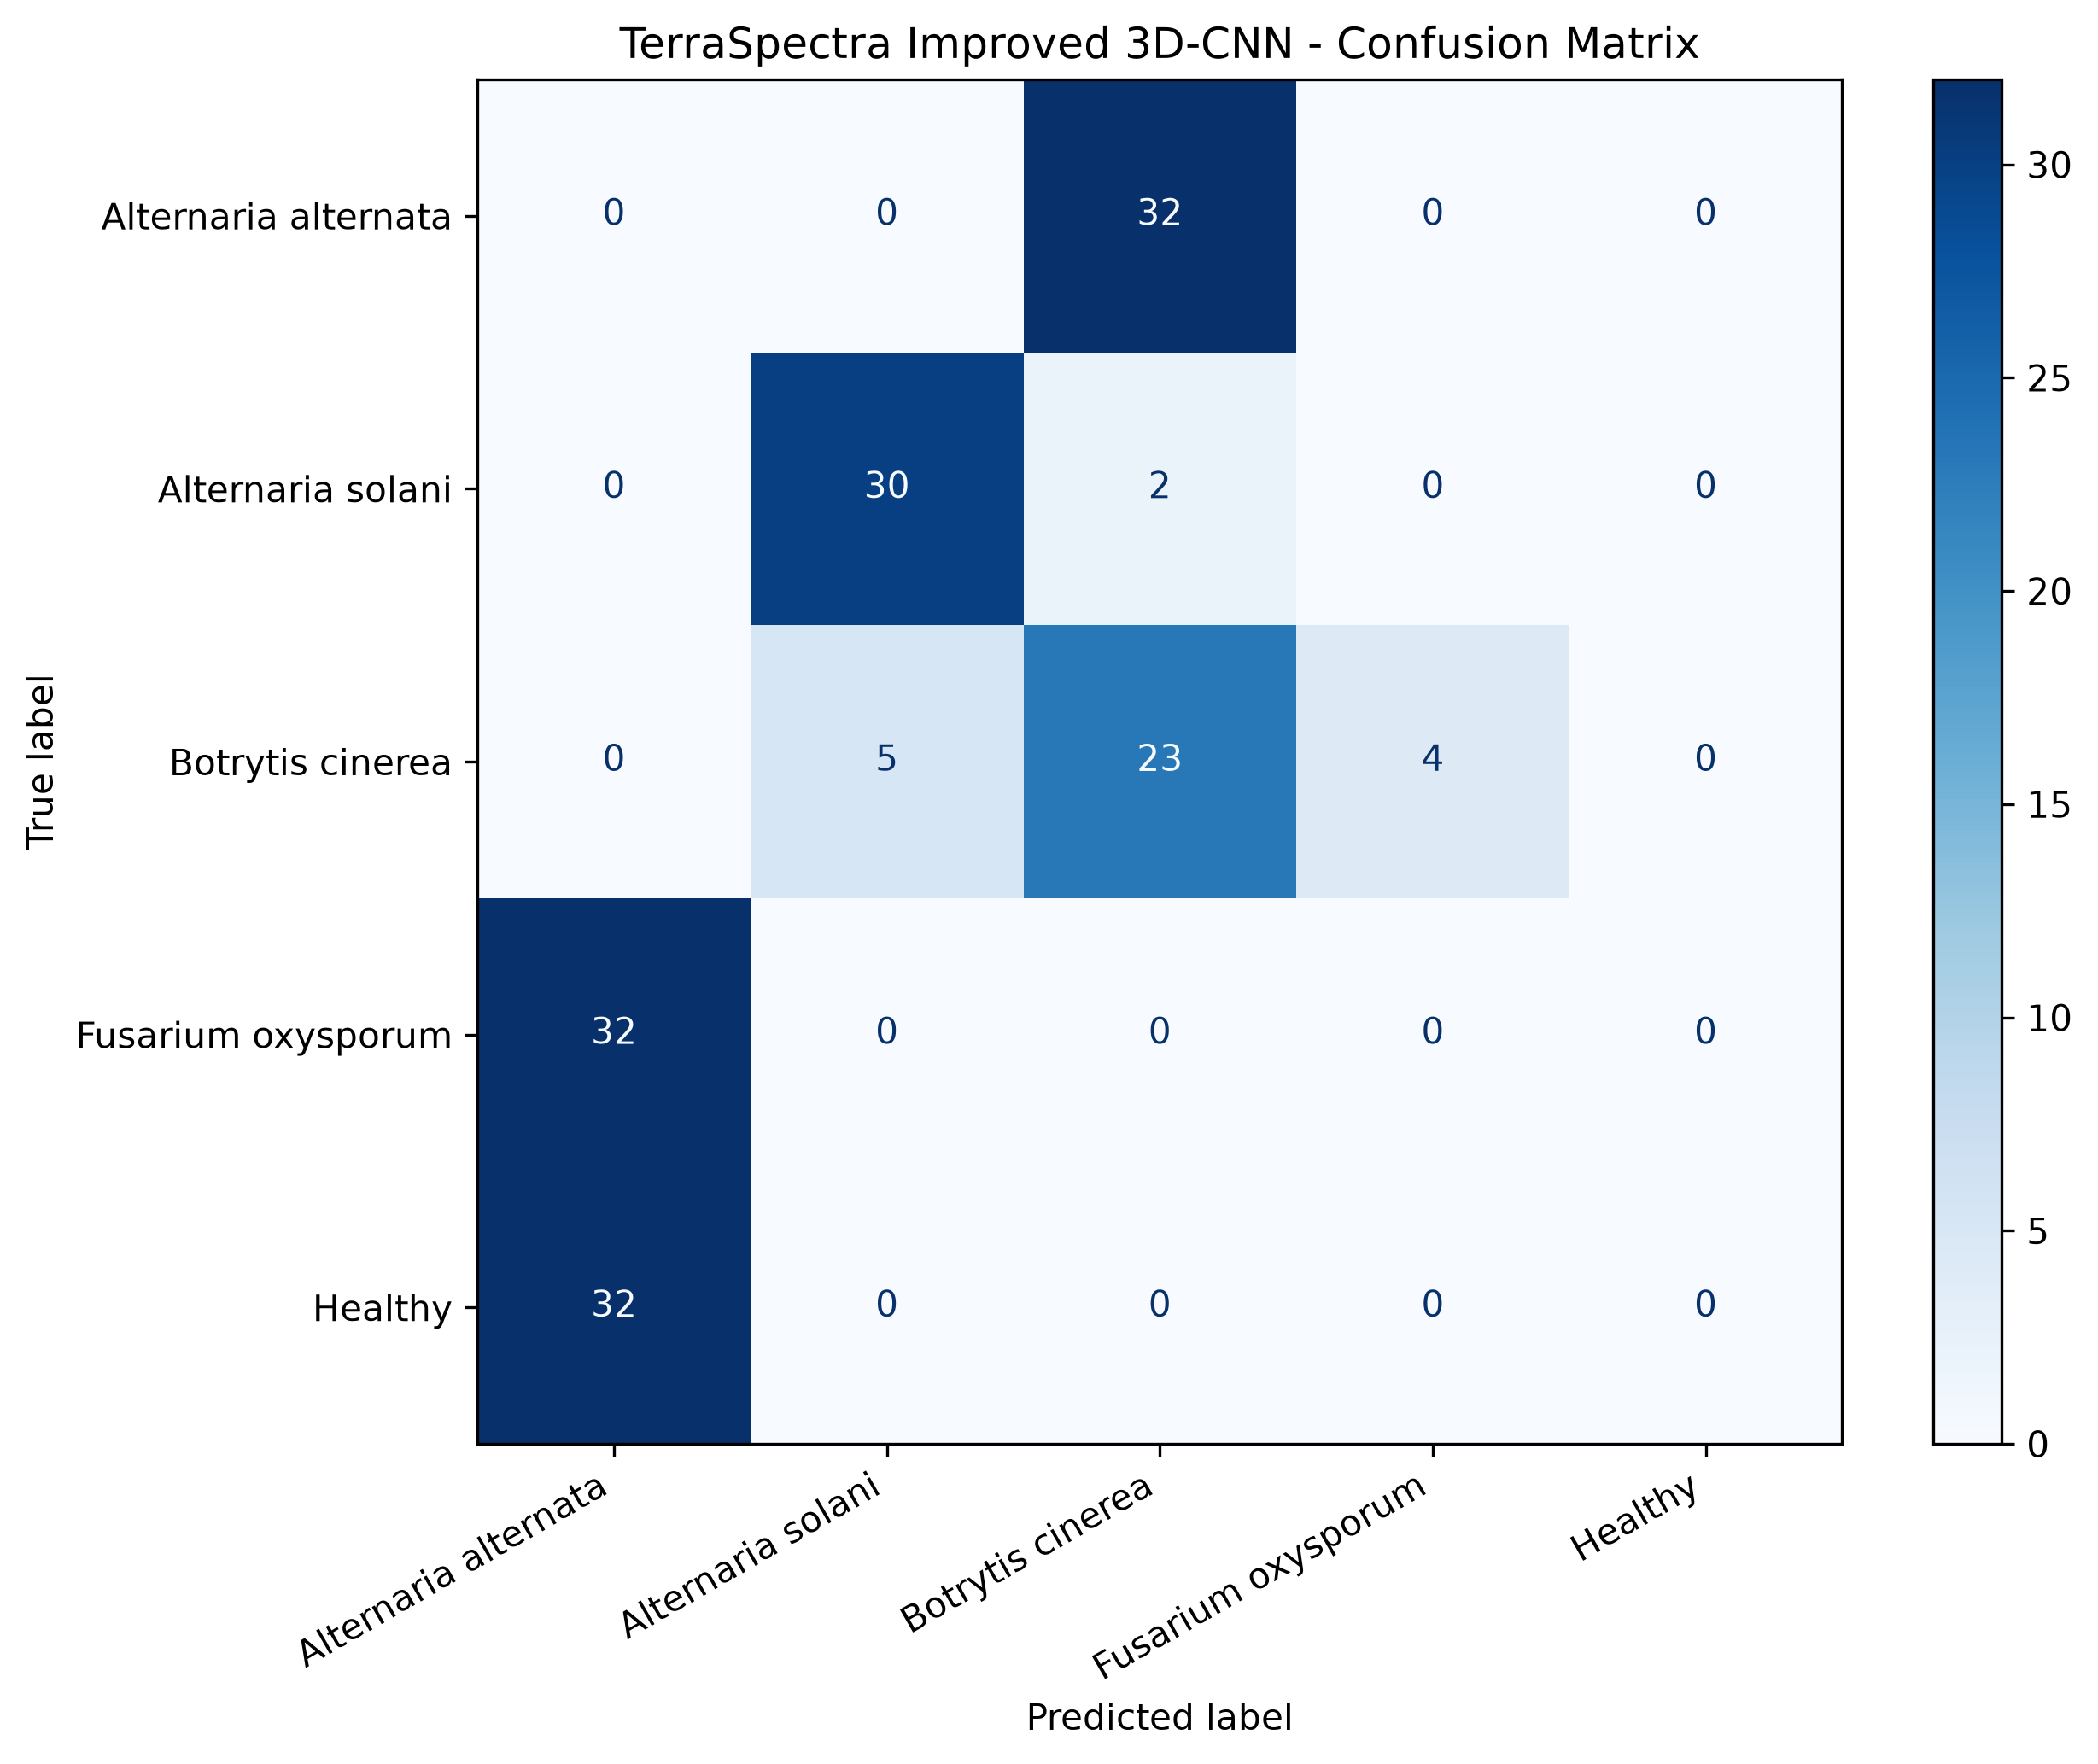

Values plotted in this chart, from the file beside it:
, Alternaria alternata, Alternaria solani, Botrytis cinerea, Fusarium oxysporum, Healthy
Alternaria alternata, 0, 0, 32, 0, 0
Alternaria solani, 0, 30, 2, 0, 0
Botrytis cinerea, 0, 5, 23, 4, 0
Fusarium oxysporum, 32, 0, 0, 0, 0
Healthy, 32, 0, 0, 0, 0
